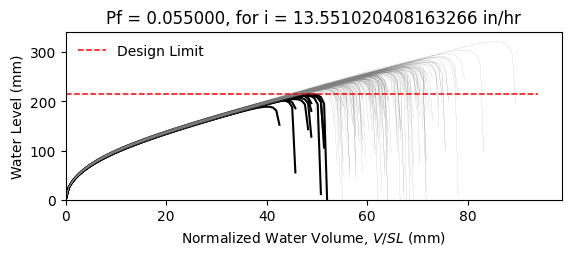

The data file committed next to this chart (first rows):
W10X17, L = 360.0 in, slope = 0.020833333333333332 in/in, dead load = 6.944444444444444e-05 kip/in…
zwlim AISC Appendix 2, zwlim DAMP, zwlim Proposed for ASCE 7, zwlim Neglect Ponding, dhnom Denver, dhnom New York, dhnom New Orleans, dh Denver, dh New York, dh New Orleans, dmax
7.884, 6.782, 7.033, 9.579, 1.186, 1.186, 1.186, 2.875, 2.875, 2.875, 10.28, Safe, 
7.884, 6.782, 7.033, 9.579, 1.186, 1.186, 1.186, 2.875, 2.875, 2.875, 9.243, Safe, 
7.884, 6.782, 7.033, 9.579, 1.186, 1.186, 1.186, 2.875, 2.875, 2.875, 9.099, Safe, 
7.884, 6.782, 7.033, 9.579, 1.186, 1.186, 1.186, 2.875, 2.875, 2.875, 10.54, Safe, 
7.884, 6.782, 7.033, 9.579, 1.186, 1.186, 1.186, 2.875, 2.875, 2.875, 8.592, Safe, 
7.884, 6.782, 7.033, 9.579, 1.186, 1.186, 1.186, 2.875, 2.875, 2.875, 12.68, Safe, 
7.884, 6.782, 7.033, 9.579, 1.186, 1.186, 1.186, 2.875, 2.875, 2.875, 9.72, Safe, 
7.884, 6.782, 7.033, 9.579, 1.186, 1.186, 1.186, 2.875, 2.875, 2.875, 8.9, Safe, 
7.884, 6.782, 7.033, 9.579, 1.186, 1.186, 1.186, 2.875, 2.875, 2.875, 10.19, Safe, 
7.884, 6.782, 7.033, 9.579, 1.186, 1.186, 1.186, 2.875, 2.875, 2.875, 9.568, Safe, 
7.884, 6.782, 7.033, 9.579, 1.186, 1.186, 1.186, 2.875, 2.875, 2.875, 8.358, Fail, 
7.884, 6.782, 7.033, 9.579, 1.186, 1.186, 1.186, 2.875, 2.875, 2.875, 8.182, Fail, 
7.884, 6.782, 7.033, 9.579, 1.186, 1.186, 1.186, 2.875, 2.875, 2.875, 10.46, Safe, 
7.884, 6.782, 7.033, 9.579, 1.186, 1.186, 1.186, 2.875, 2.875, 2.875, 9.106, Safe, 
7.884, 6.782, 7.033, 9.579, 1.186, 1.186, 1.186, 2.875, 2.875, 2.875, 10.34, Safe, 
7.884, 6.782, 7.033, 9.579, 1.186, 1.186, 1.186, 2.875, 2.875, 2.875, 9.558, Safe, 
7.884, 6.782, 7.033, 9.579, 1.186, 1.186, 1.186, 2.875, 2.875, 2.875, 9.851, Safe, 
7.884, 6.782, 7.033, 9.579, 1.186, 1.186, 1.186, 2.875, 2.875, 2.875, 10.81, Safe, 
7.884, 6.782, 7.033, 9.579, 1.186, 1.186, 1.186, 2.875, 2.875, 2.875, 8.962, Safe, 
7.884, 6.782, 7.033, 9.579, 1.186, 1.186, 1.186, 2.875, 2.875, 2.875, 9.484, Safe, 
7.884, 6.782, 7.033, 9.579, 1.186, 1.186, 1.186, 2.875, 2.875, 2.875, 8.801, Safe, 
7.884, 6.782, 7.033, 9.579, 1.186, 1.186, 1.186, 2.875, 2.875, 2.875, 10.36, Safe, 
7.884, 6.782, 7.033, 9.579, 1.186, 1.186, 1.186, 2.875, 2.875, 2.875, 10.36, Safe, 
7.884, 6.782, 7.033, 9.579, 1.186, 1.186, 1.186, 2.875, 2.875, 2.875, 9.68, Safe, 
7.884, 6.782, 7.033, 9.579, 1.186, 1.186, 1.186, 2.875, 2.875, 2.875, 9.431, Safe, 
7.884, 6.782, 7.033, 9.579, 1.186, 1.186, 1.186, 2.875, 2.875, 2.875, 8.374, Fail, 
7.884, 6.782, 7.033, 9.579, 1.186, 1.186, 1.186, 2.875, 2.875, 2.875, 10.23, Safe, 
7.884, 6.782, 7.033, 9.579, 1.186, 1.186, 1.186, 2.875, 2.875, 2.875, 9.748, Safe, 
7.884, 6.782, 7.033, 9.579, 1.186, 1.186, 1.186, 2.875, 2.875, 2.875, 9.008, Safe, 
7.884, 6.782, 7.033, 9.579, 1.186, 1.186, 1.186, 2.875, 2.875, 2.875, 10.9, Safe, 
7.884, 6.782, 7.033, 9.579, 1.186, 1.186, 1.186, 2.875, 2.875, 2.875, 10.11, Safe, 
7.884, 6.782, 7.033, 9.579, 1.186, 1.186, 1.186, 2.875, 2.875, 2.875, 10.05, Safe, 
7.884, 6.782, 7.033, 9.579, 1.186, 1.186, 1.186, 2.875, 2.875, 2.875, 9.208, Safe, 
7.884, 6.782, 7.033, 9.579, 1.186, 1.186, 1.186, 2.875, 2.875, 2.875, 10.81, Safe, 
7.884, 6.782, 7.033, 9.579, 1.186, 1.186, 1.186, 2.875, 2.875, 2.875, 10.27, Safe, 
7.884, 6.782, 7.033, 9.579, 1.186, 1.186, 1.186, 2.875, 2.875, 2.875, 8.951, Safe, 
7.884, 6.782, 7.033, 9.579, 1.186, 1.186, 1.186, 2.875, 2.875, 2.875, 9.86, Safe, 
7.884, 6.782, 7.033, 9.579, 1.186, 1.186, 1.186, 2.875, 2.875, 2.875, 10.22, Safe, 
7.884, 6.782, 7.033, 9.579, 1.186, 1.186, 1.186, 2.875, 2.875, 2.875, 10.65, Safe, 
7.884, 6.782, 7.033, 9.579, 1.186, 1.186, 1.186, 2.875, 2.875, 2.875, 8.457, Fail, 
7.884, 6.782, 7.033, 9.579, 1.186, 1.186, 1.186, 2.875, 2.875, 2.875, 11.02, Safe, 
7.884, 6.782, 7.033, 9.579, 1.186, 1.186, 1.186, 2.875, 2.875, 2.875, 9.332, Safe, 
7.884, 6.782, 7.033, 9.579, 1.186, 1.186, 1.186, 2.875, 2.875, 2.875, 9.529, Safe, 
7.884, 6.782, 7.033, 9.579, 1.186, 1.186, 1.186, 2.875, 2.875, 2.875, 9.593, Safe, 
7.884, 6.782, 7.033, 9.579, 1.186, 1.186, 1.186, 2.875, 2.875, 2.875, 10.59, Safe, 
7.884, 6.782, 7.033, 9.579, 1.186, 1.186, 1.186, 2.875, 2.875, 2.875, 8.564, Safe, 
7.884, 6.782, 7.033, 9.579, 1.186, 1.186, 1.186, 2.875, 2.875, 2.875, 9.827, Safe, 
7.884, 6.782, 7.033, 9.579, 1.186, 1.186, 1.186, 2.875, 2.875, 2.875, 9.037, Safe, 
7.884, 6.782, 7.033, 9.579, 1.186, 1.186, 1.186, 2.875, 2.875, 2.875, 9.794, Safe, 
7.884, 6.782, 7.033, 9.579, 1.186, 1.186, 1.186, 2.875, 2.875, 2.875, 8.964, Safe, 
7.884, 6.782, 7.033, 9.579, 1.186, 1.186, 1.186, 2.875, 2.875, 2.875, 10.31, Safe, 
7.884, 6.782, 7.033, 9.579, 1.186, 1.186, 1.186, 2.875, 2.875, 2.875, 7.988, Fail, 
7.884, 6.782, 7.033, 9.579, 1.186, 1.186, 1.186, 2.875, 2.875, 2.875, 9.876, Safe, 
7.884, 6.782, 7.033, 9.579, 1.186, 1.186, 1.186, 2.875, 2.875, 2.875, 9.2, Safe, 
7.884, 6.782, 7.033, 9.579, 1.186, 1.186, 1.186, 2.875, 2.875, 2.875, 11.06, Safe, 
7.884, 6.782, 7.033, 9.579, 1.186, 1.186, 1.186, 2.875, 2.875, 2.875, 8.927, Safe, 
7.884, 6.782, 7.033, 9.579, 1.186, 1.186, 1.186, 2.875, 2.875, 2.875, 9.558, Safe, 
7.884, 6.782, 7.033, 9.579, 1.186, 1.186, 1.186, 2.875, 2.875, 2.875, 9.016, Safe, 
7.884, 6.782, 7.033, 9.579, 1.186, 1.186, 1.186, 2.875, 2.875, 2.875, 8.503, Safe, 
... 142 more rows
